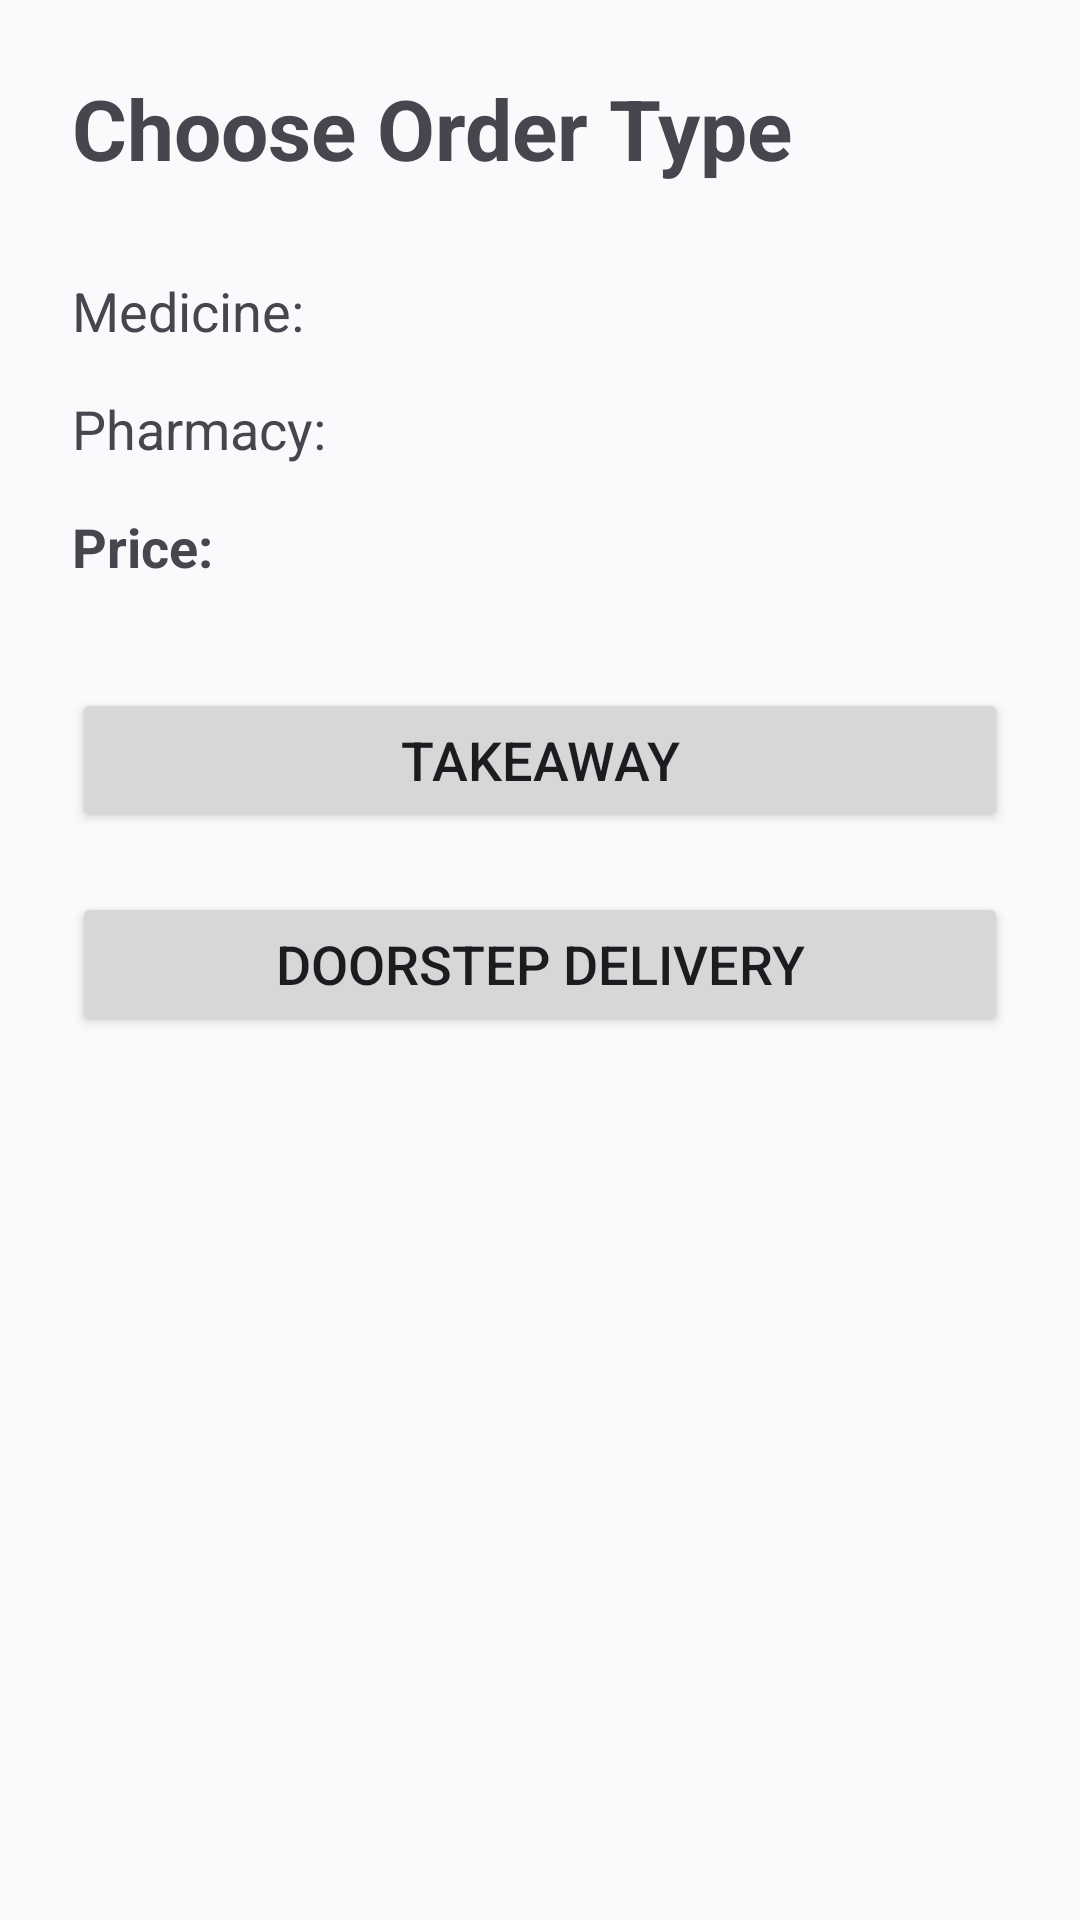

Android layout source for this screen:
<!-- AndroidManifest.xml: application theme Theme.PharmaGo -->
<!-- res/layout/activity_order_type.xml -->
<?xml version="1.0" encoding="utf-8"?>
<ScrollView xmlns:android="http://schemas.android.com/apk/res/android"
    android:layout_width="match_parent"
    android:layout_height="match_parent">

    <LinearLayout
        android:layout_width="match_parent"
        android:layout_height="wrap_content"
        android:orientation="vertical"
        android:padding="24dp">

        <TextView
            android:layout_width="wrap_content"
            android:layout_height="wrap_content"
            android:text="Choose Order Type"
            android:textSize="28sp"
            android:textStyle="bold"
            android:layout_marginBottom="30dp" />

        <TextView
            android:id="@+id/tvMedicineName"
            android:layout_width="match_parent"
            android:layout_height="wrap_content"
            android:text="Medicine:"
            android:textSize="18sp"
            android:layout_marginBottom="15dp" />

        <TextView
            android:id="@+id/tvPharmacyName"
            android:layout_width="match_parent"
            android:layout_height="wrap_content"
            android:text="Pharmacy:"
            android:textSize="18sp"
            android:layout_marginBottom="15dp" />

        <TextView
            android:id="@+id/tvPrice"
            android:layout_width="match_parent"
            android:layout_height="wrap_content"
            android:text="Price:"
            android:textSize="18sp"
            android:textStyle="bold"
            android:layout_marginBottom="35dp" />

        <Button
            android:id="@+id/btnTakeaway"
            android:layout_width="match_parent"
            android:layout_height="wrap_content"
            android:text="Takeaway"
            android:textSize="18sp"
            android:layout_marginBottom="20dp" />

        <Button
            android:id="@+id/btnDelivery"
            android:layout_width="match_parent"
            android:layout_height="wrap_content"
            android:text="Doorstep Delivery"
            android:textSize="18sp" />

    </LinearLayout>

</ScrollView>
<!-- resources referenced by this layout -->
<resources>
  <style name="Theme.PharmaGo" parent="Base.Theme.PharmaGo" />
  <style name="Base.Theme.PharmaGo" parent="Theme.Material3.DayNight.NoActionBar">
          
          <item name="colorPrimary">@color/primary_clinical_blue</item>
          <item name="colorOnPrimary">@color/white</item>
          <item name="colorPrimaryContainer">@color/primary_container</item>
          <item name="colorOnPrimaryContainer">@color/on_primary_container</item>
  
          <item name="colorSecondary">@color/secondary_mint</item>
          <item name="colorOnSecondary">@color/white</item>
          <item name="colorSecondaryContainer">@color/secondary_container</item>
          <item name="colorOnSecondaryContainer">@color/on_secondary_container</item>
  
          
          <item name="android:colorBackground">@color/background_surface</item>
          <item name="colorSurface">@color/card_surface</item>
          <item name="colorOnSurface">@color/neutral_dark</item>
          <item name="colorSurfaceVariant">@color/primary_container</item>
          <item name="colorOnSurfaceVariant">@color/neutral_muted</item>
          <item name="colorOutline">@color/border_outline</item>
  
          
          <item name="colorError">@color/danger_alert</item>
          <item name="colorOnError">@color/white</item>
  
          
          <item name="android:statusBarColor">@color/background_surface</item>
          <item name="android:windowLightStatusBar">true</item>
          <item name="android:navigationBarColor">@color/card_surface</item>
          <item name="android:windowLightNavigationBar" tools:targetApi="27">true</item>
      </style>
  <color name="primary_clinical_blue">#0F56B3</color>
  <color name="white">#FFFFFF</color>
  <color name="primary_container">#E6F0FA</color>
  <color name="on_primary_container">#0A3B7B</color>
  <color name="secondary_mint">#00A884</color>
  <color name="secondary_container">#E0F7F2</color>
  <color name="on_secondary_container">#005C48</color>
  <color name="background_surface">#F8FAFC</color>
  <color name="card_surface">#FFFFFF</color>
  <color name="neutral_dark">#0F172A</color>
  <color name="neutral_muted">#64748B</color>
  <color name="border_outline">#E2E8F0</color>
  <color name="danger_alert">#DC2626</color>
</resources>
